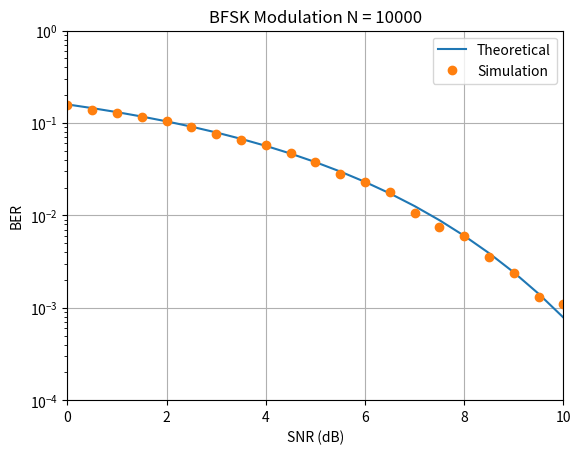

This chart was generated by the following Python code:
import numpy as np
import matplotlib.pyplot as plt
from tqdm import tqdm  # for progress bar (optional)
import math
from scipy import special as sp

def qfunc(x):
    return 0.5-0.5*sp.erf(x/math.sqrt(2))

# Define SNR parameters
snrdb_min = 0
snrdb_max = 10
snrdb = np.arange(snrdb_min, snrdb_max + 0.5, 0.5)  # More precise control over steps
Nsymbols = 10000  # Number of symbols to simulate

# Define SNR values in dB
snr = 10**(snrdb / 10)

errors = np.zeros_like(snrdb)  # Pre-allocate array for error count

# Progress bar using tqdm (optional)
with tqdm(total=len(snrdb)) as pbar:

    for j, snr_db in enumerate(snrdb):
        # Progress bar update (optional)
        pbar.update()

        sigma = np.sqrt(1 / (2 * snr[j]))  # Noise standard deviation
        error_count = 0

        for _ in range(Nsymbols):  # Simulation loop
            d = np.random.randint(0, 2)  # Generate random data bit (0 or 1)
            if d == 0:
                x_d = 1
                x_q = 0
            else:
                x_d = 0
                x_q = 1
            n_d = sigma * np.random.randn()  # Add Gaussian noise
            n_q = sigma * np.random.randn()  # Add Gaussian noise
            y_d = x_d + n_d
            y_q = x_q + n_q
            if y_d > y_q:               
                d_est = 0;          
            else:
                d_est = 1;   
            if d != d_est:
                error_count += 1  # Count errors

        errors[j] = error_count  # Store error count for each SNR level

ber_sim = errors / Nsymbols  # Simulated BER
ber_theor = qfunc(np.sqrt(snr))  # Theoretical BER (Q-function)

# Plot results
plt.semilogy(snrdb, ber_theor, snrdb, ber_sim, 'o')
plt.axis([snrdb_min, snrdb_max, 1e-4, 1])  # type: ignore # Adjust axis limits for better visualization
plt.xlabel('SNR (dB)')
plt.ylabel('BER')
plt.grid(True)
plt.legend(['Theoretical', 'Simulation'])
plt.title('BFSK Modulation N = 10000')
plt.show()
